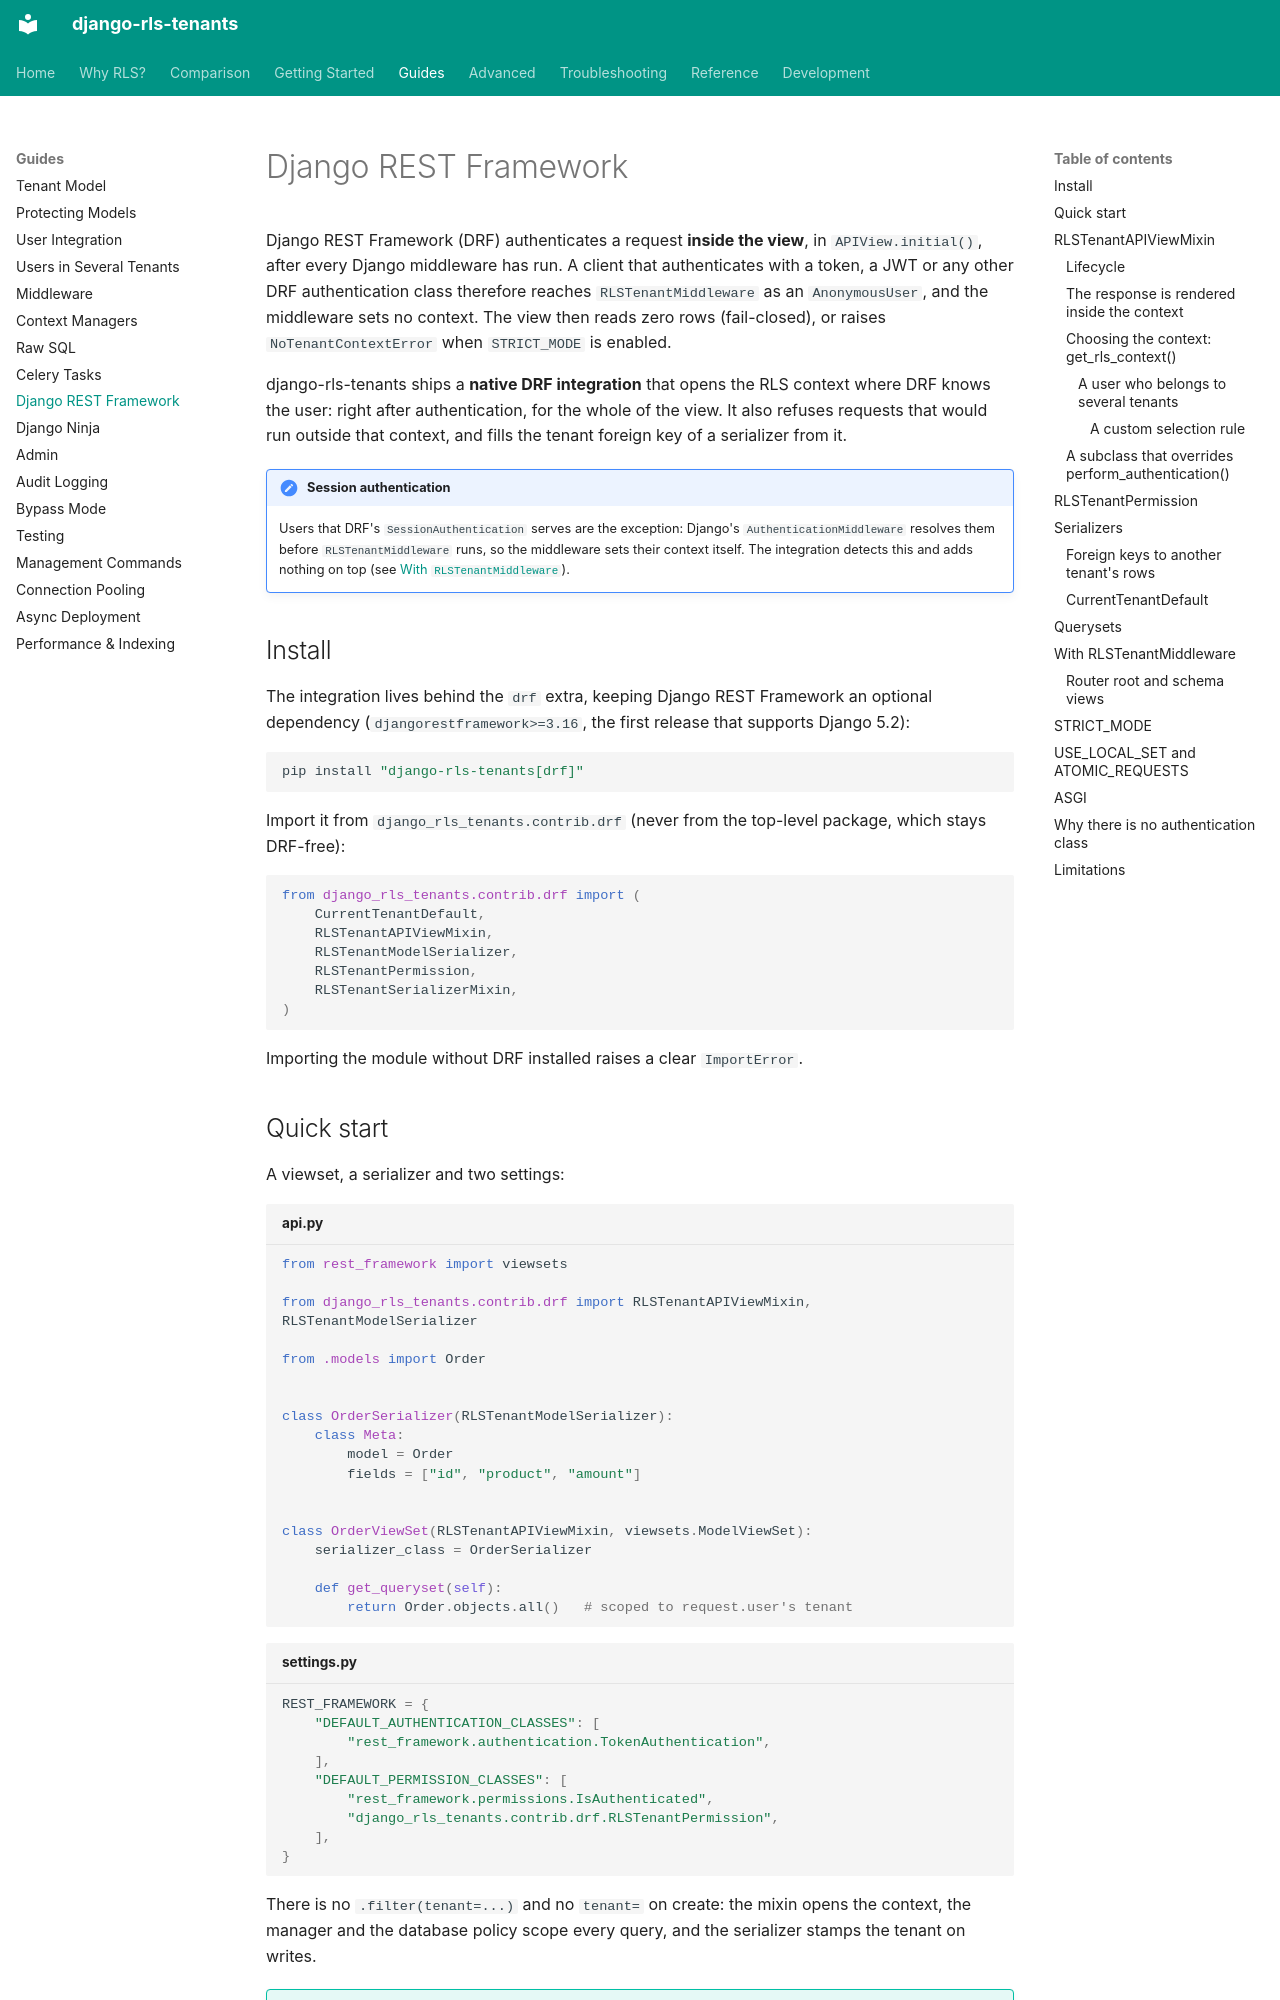

repository: dvoraj75/django-rls-tenants · page: guides/drf/index.html · generator: mkdocs

# Django REST Framework

Django REST Framework (DRF) authenticates a request **inside the view**, in
`APIView.initial()`, after every Django middleware has run. A client that
authenticates with a token, a JWT or any other DRF authentication class therefore
reaches `RLSTenantMiddleware` as an `AnonymousUser`, and the middleware sets no
context. The view then reads zero rows (fail-closed), or raises
`NoTenantContextError` when `STRICT_MODE` is enabled.

django-rls-tenants ships a **native DRF integration** that opens the RLS context
where DRF knows the user: right after authentication, for the whole of the view.
It also refuses requests that would run outside that context, and fills the
tenant foreign key of a serializer from it.

!!! note "Session authentication"
    Users that DRF's `SessionAuthentication` serves are the exception: Django's
    `AuthenticationMiddleware` resolves them before `RLSTenantMiddleware` runs, so
    the middleware sets their context itself. The integration detects this and
    adds nothing on top (see [With `RLSTenantMiddleware`](#with-rlstenantmiddleware)).

## Install

The integration lives behind the `drf` extra, keeping Django REST Framework an
optional dependency (`djangorestframework>=3.16`, the first release that supports
Django 5.2):

```bash
pip install "django-rls-tenants[drf]"
```

Import it from `django_rls_tenants.contrib.drf` (never from the top-level package,
which stays DRF-free):

```python
from django_rls_tenants.contrib.drf import (
    CurrentTenantDefault,
    RLSTenantAPIViewMixin,
    RLSTenantModelSerializer,
    RLSTenantPermission,
    RLSTenantSerializerMixin,
)
```

Importing the module without DRF installed raises a clear `ImportError`.

## Quick start

A viewset, a serializer and two settings:

```python title="api.py"
from rest_framework import viewsets

from django_rls_tenants.contrib.drf import RLSTenantAPIViewMixin, RLSTenantModelSerializer

from .models import Order


class OrderSerializer(RLSTenantModelSerializer):
    class Meta:
        model = Order
        fields = ["id", "product", "amount"]


class OrderViewSet(RLSTenantAPIViewMixin, viewsets.ModelViewSet):
    serializer_class = OrderSerializer

    def get_queryset(self):
        return Order.objects.all()   # scoped to request.user's tenant
```

```python title="settings.py"
REST_FRAMEWORK = {
    "DEFAULT_AUTHENTICATION_CLASSES": [
        "rest_framework.authentication.TokenAuthentication",
    ],
    "DEFAULT_PERMISSION_CLASSES": [
        "rest_framework.permissions.IsAuthenticated",
        "django_rls_tenants.contrib.drf.RLSTenantPermission",
    ],
}
```

There is no `.filter(tenant=...)` and no `tenant=` on create: the mixin opens the
context, the manager and the database policy scope every query, and the serializer
stamps the tenant on writes.

!!! tip "See it running"
    The bundled
    [example project](https://github.com/dvoraj75/django-rls-tenants/tree/main/example)
    exposes a notes API at `/api/notes/` (`notes/api.py`) with token and session
    authentication, covered by `tests/test_api.py` under a non-superuser role. See
    its README for the `curl` steps.

## `RLSTenantAPIViewMixin`

The mixin works on any `APIView`: generic views and viewsets included (hence the
name). **List it before the DRF class.** Listed after it, `APIView.dispatch()`
runs instead of the mixin's, so the class raises `RLSConfigurationError` at class
creation rather than silently serving requests without a context.
